The GitHub repository Ericdroush/Tax_Sale contains a labelled image folder "data" with 4 categories: county view, map view, map wide view, street view. Examples follow, each with its label.

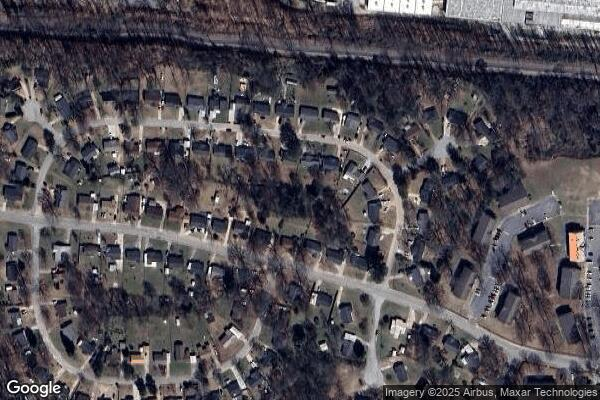
Label: map wide view

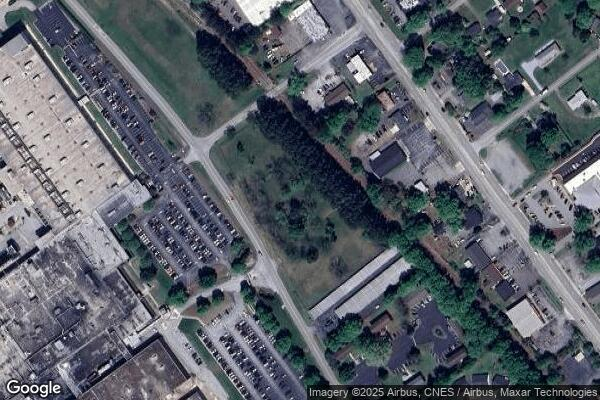
Label: map wide view

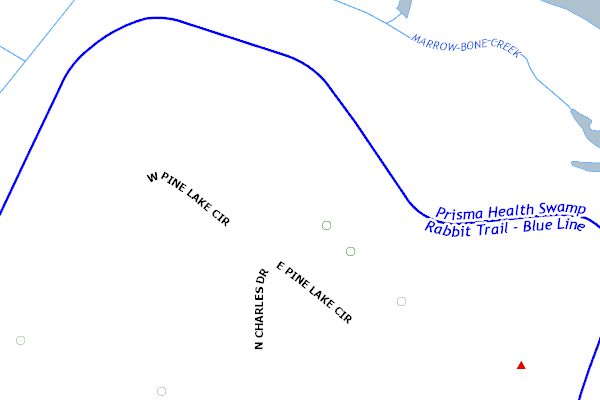
Label: county view

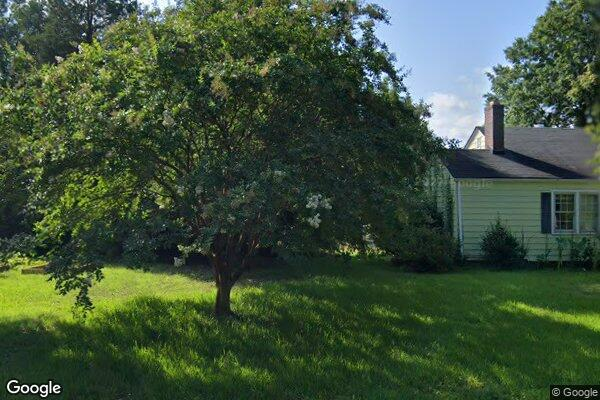
Label: street view

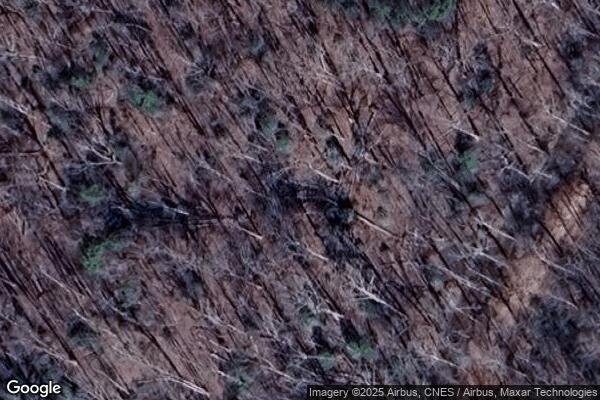
Label: map view

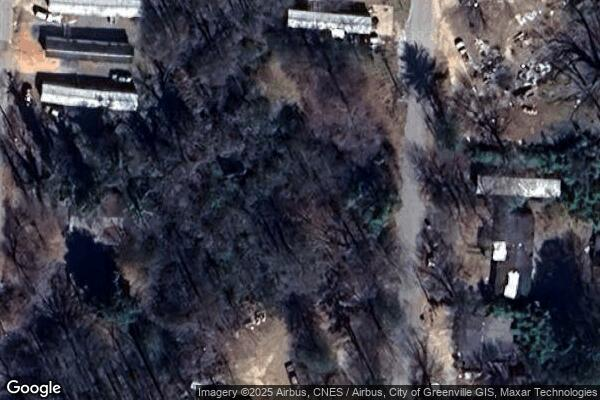
Label: map view
